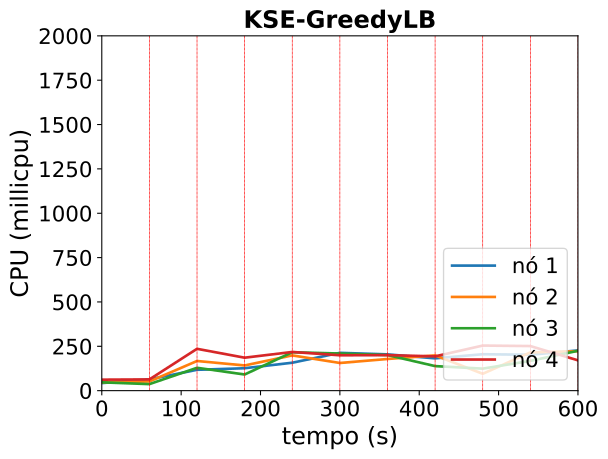

The table this chart was drawn from, first rows:
timestamp, ppgcc-m02_pod_amount, ppgcc-m02_memory, ppgcc-m02_cpu, ppgcc-m03_pod_amount, ppgcc-m03_memory, ppgcc-m03_cpu, ppgcc-m04_pod_amount, ppgcc-m04_memory, ppgcc-m04_cpu, ppgcc-m05_pod_amount, ppgcc-m05_memory, ppgcc-m05_cpu
0, 2, 1210996, 42655315, 3, 1204264, 46384310, 2, 1217076, 46879055, 3, 1254688, 61905874
60, 2, 1258648, 63840440, 3, 1249672, 51787506, 2, 1231332, 36845156, 3, 1274488, 63375576
120, 1, 1209676, 117580270, 2, 1214692, 167152758, 2, 1215756, 128848867, 5, 1322800, 235821808
180, 2, 1248616, 126472096, 2, 1258384, 142009312, 3, 1233708, 90997303, 3, 1246768, 185776657
240, 1, 1200832, 157440170, 2, 1246636, 198780517, 2, 1307892, 216508647, 5, 1274620, 218098684
300, 3, 1291384, 213105399, 2, 1204924, 155964443, 2, 1248492, 209233141, 3, 1282936, 199424425
360, 2, 1250728, 204550673, 3, 1289140, 178495148, 3, 1287300, 200546682, 2, 1300228, 200180580
420, 3, 1307092, 182095258, 2, 1251256, 198697857, 2, 1305252, 138358111, 3, 1353028, 193354170
480, 1, 1273300, 205273105, 3, 1319632, 94968011, 3, 1283820, 124070683, 3, 1397644, 254145578
540, 1, 1281088, 202374429, 3, 1323328, 215448580, 3, 1299000, 167903325, 3, 1348276, 251380079
600, 2, 1296004, 226677118, 2, 1286500, 222553733, 3, 1373580, 224614900, 3, 1342336, 170908928
